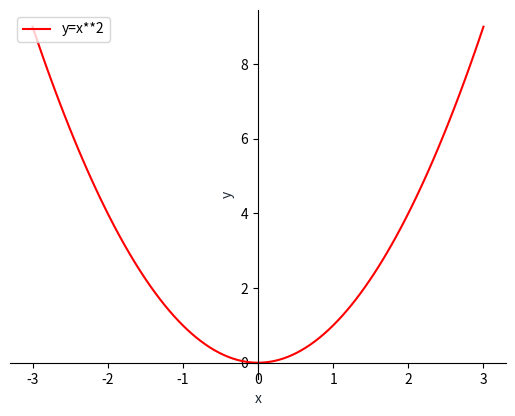

The matplotlib source for this figure:


import matplotlib.pyplot as plt
import numpy as np
# 100 linearly spaced numbers
x = np.linspace(-3,3,100)
# the function, which is y = x^2 here
y = x**2
# setting the axes at the centre
fig = plt.figure()
ax = fig.add_subplot(1, 1, 1)
ax.spines['left'].set_position('center')
ax.spines['bottom'].set_position('zero')
ax.spines['right'].set_color('none')
ax.spines['top'].set_color('none')
ax.xaxis.set_ticks_position('bottom')
ax.yaxis.set_ticks_position('left')
plt.xlabel('x', color='#1C2833')
plt.ylabel('y', color='#1C2833')
# plot the function
plt.plot(x,y, '-r',label="y=x**2")
plt.legend(loc='upper left')
# show the plot
plt.show()